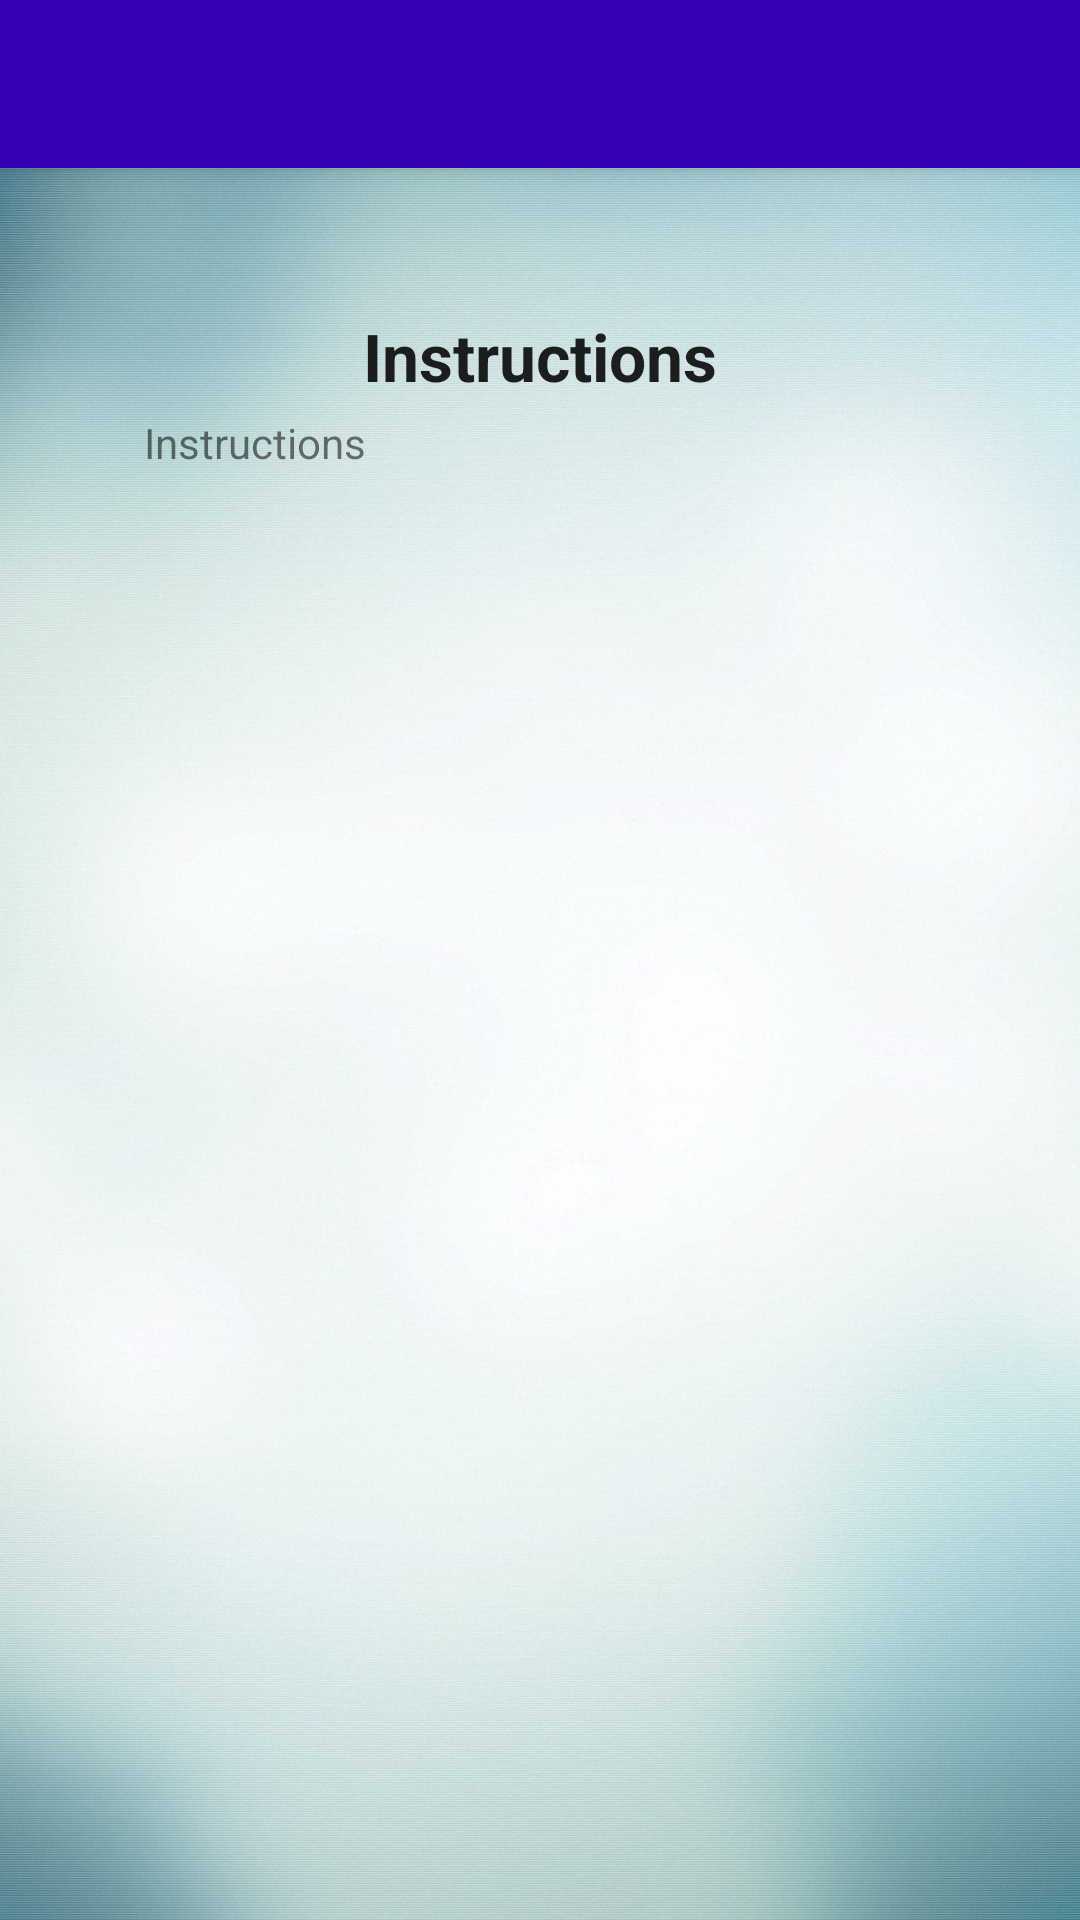

This screen was rendered from an Android layout file. Write that file and the resources it references.
<!-- AndroidManifest.xml: activity theme AppTheme.NoActionBar -->
<!-- res/layout/activity_instruction.xml -->
<?xml version="1.0" encoding="utf-8"?>

<android.support.design.widget.CoordinatorLayout xmlns:android="http://schemas.android.com/apk/res/android"
    xmlns:app="http://schemas.android.com/apk/res-auto"
    xmlns:tools="http://schemas.android.com/tools"
    android:layout_width="match_parent"
    android:layout_height="match_parent"
    android:fitsSystemWindows="true"
    android:background="@drawable/image"
    tools:context="com.example.akty7.assignment03.InstructionActivity">

    <android.support.design.widget.AppBarLayout
        android:layout_width="match_parent"
        android:layout_height="wrap_content"
        android:theme="@style/AppTheme.AppBarOverlay">

        <android.support.v7.widget.Toolbar
            android:id="@+id/toolbar"
            android:layout_width="match_parent"
            android:layout_height="?attr/actionBarSize"
            android:background="?attr/colorPrimary"
            app:popupTheme="@style/AppTheme.PopupOverlay" />

    </android.support.design.widget.AppBarLayout>

    <include layout="@layout/content_instruction" />

</android.support.design.widget.CoordinatorLayout>
<!-- res/layout/content_instruction.xml (included above) -->
<?xml version="1.0" encoding="utf-8"?>

<RelativeLayout xmlns:android="http://schemas.android.com/apk/res/android"
    xmlns:app="http://schemas.android.com/apk/res-auto"
    xmlns:tools="http://schemas.android.com/tools"
    android:layout_width="match_parent"
    android:layout_height="match_parent"
    android:paddingBottom="@dimen/activity_vertical_margin"
    android:paddingLeft="@dimen/activity_horizontal_margin"
    android:paddingRight="@dimen/activity_horizontal_margin"
    android:paddingTop="@dimen/activity_vertical_margin"
    app:layout_behavior="@string/appbar_scrolling_view_behavior"
    tools:context="com.example.akty7.assignment03.InstructionActivity"
    tools:showIn="@layout/activity_instruction">
    <TextView
        android:layout_width="match_parent"
        android:layout_height="wrap_content"
        android:textAppearance="?android:attr/textAppearanceLarge"
        android:text="Instructions"
        android:textAlignment="center"
        android:gravity="center"
        android:textStyle="bold"
        android:id="@+id/textView5"
  />
    <TextView
        android:layout_width="match_parent"
        android:layout_height="wrap_content"
        android:text="Instructions"
        android:id="@+id/textView"
        android:layout_alignParentTop="true"
        android:layout_alignParentStart="true"
        android:textSize="14sp"
        android:layout_marginTop="34dp" />


</RelativeLayout>
<!-- resources referenced by this layout -->
<resources>
  <dimen name="activity_horizontal_margin">48dp</dimen>
  <dimen name="activity_vertical_margin">48dp</dimen>
  <!-- drawable image: jpg bitmap (drawable, 494659 bytes) -->
  <style name="AppTheme.AppBarOverlay" parent="ThemeOverlay.AppCompat.Dark.ActionBar" />
  <style name="AppTheme.PopupOverlay" parent="ThemeOverlay.AppCompat.Light" />
  <style name="AppTheme.NoActionBar">
          <item name="windowActionBar">false</item>
          <item name="colorPrimary">@color/colorPrimaryDark</item>
          <item name="windowNoTitle">true</item>
      </style>
  <!-- not gathered from this repository: default colours our renderer supplied (Android Studio template values) -->
  <color name="colorPrimaryDark">#FF3700B3</color>
</resources>
